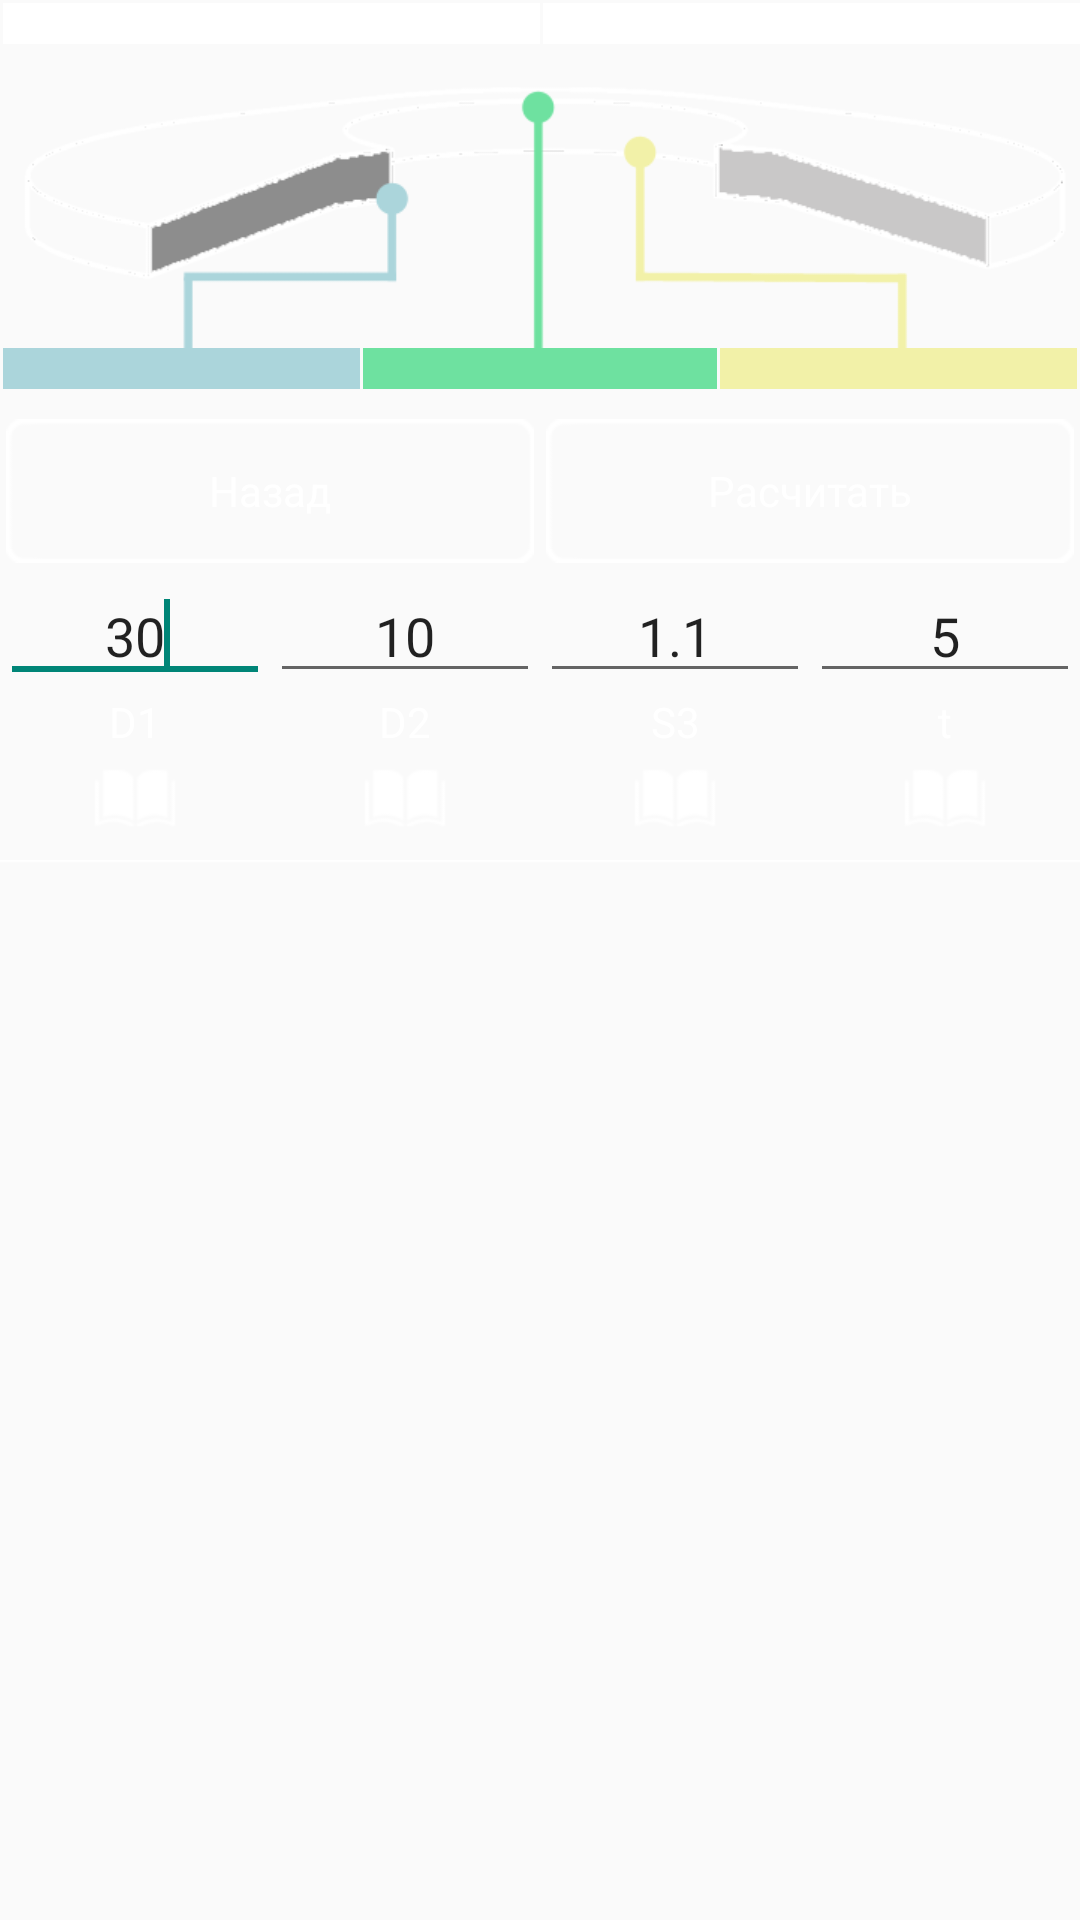

This screen was rendered from an Android layout file. Write that file and the resources it references.
<!-- AndroidManifest.xml: application theme AppTheme -->
<!-- res/layout/chamfer.xml -->
<?xml version="1.0" encoding="utf-8"?>
<ScrollView xmlns:android="http://schemas.android.com/apk/res/android"
    android:id="@+id/ScrollView1"
    style="@style/stileActivity"
    android:layout_width="match_parent"
    android:layout_height="match_parent"
    android:scrollbars="none" >

    <LinearLayout
        android:layout_width="match_parent"
        android:layout_height="wrap_content"
        android:orientation="vertical" >

        <LinearLayout
            android:id="@+id/ll2"
            android:layout_width="match_parent"
            android:layout_height="wrap_content" >

            <TextView
                android:id="@+id/tvF"
                android:layout_width="match_parent"
                android:layout_height="match_parent"
                android:layout_marginLeft="1dp"
                android:layout_marginTop="1dp"
                android:layout_weight="1"
                android:background="@color/white_color"
                android:gravity="center_horizontal"
                android:textSize="10sp" />

            <TextView
                android:id="@+id/tvC"
                android:layout_width="match_parent"
                android:layout_height="match_parent"
                android:layout_marginLeft="1dp"
                android:layout_marginTop="1dp"
                android:layout_weight="1"
                android:background="@color/white_color"
                android:gravity="center_horizontal"
                android:textSize="10sp" />
        </LinearLayout>

        <RelativeLayout
            android:id="@+id/RelativeLayout1"
            android:layout_width="match_parent"
            android:layout_height="wrap_content"
            android:orientation="vertical" >

            <ImageView
                android:id="@+id/imageView6"
                android:layout_width="match_parent"
                android:layout_height="wrap_content"
                android:layout_centerHorizontal="true"
                android:layout_gravity="center_horizontal"
                android:adjustViewBounds="true"
                android:contentDescription="ss"
                android:src="@drawable/maket_1" />

            <LinearLayout
                android:id="@+id/ll1"
                android:layout_width="match_parent"
                android:layout_height="wrap_content"
                android:layout_alignParentBottom="false"
                android:layout_alignParentLeft="false"
                android:layout_below="@id/imageView6"
                android:layout_centerHorizontal="true" >

                <TextView
                    android:id="@+id/tvS1"
                    android:layout_width="match_parent"
                    android:layout_height="match_parent"
                    android:layout_marginLeft="1dp"
                    android:layout_weight="1"
                    android:background="@color/first_line"
                    android:gravity="center_horizontal"
                    android:textSize="10sp" />

                <TextView
                    android:id="@+id/tvS2"
                    android:layout_width="match_parent"
                    android:layout_height="match_parent"
                    android:layout_marginLeft="1dp"
                    android:layout_marginRight="1dp"
                    android:layout_weight="1"
                    android:background="@color/second_line"
                    android:gravity="center_horizontal"
                    android:textSize="10sp" />

                <TextView
                    android:id="@+id/tvS3"
                    android:layout_width="match_parent"
                    android:layout_height="match_parent"
                    android:layout_marginRight="1dp"
                    android:layout_weight="1"
                    android:background="@color/third_line"
                    android:gravity="center_horizontal"
                    android:textSize="10sp" />

            </LinearLayout>

        </RelativeLayout>

        <LinearLayout
            android:layout_width="match_parent"
            android:layout_height="wrap_content"
            android:layout_marginTop="8dp" >

            <Button
                android:id="@+id/btnBack"
                android:layout_width="match_parent"
                android:layout_height="48dp"
                android:layout_margin="2dp"
                android:layout_weight="1"
                android:text="Назад" />

            <Button
                android:id="@+id/btnSolve"
                android:layout_width="match_parent"
                android:layout_height="48dp"
                android:layout_margin="2dp"
                android:layout_weight="1"
                android:text="Расчитать" />
        </LinearLayout>

        <TableLayout
            android:layout_width="match_parent"
            android:layout_height="wrap_content" >

            <TableRow
                android:id="@+id/tableRow1"
                android:layout_width="wrap_content"
                android:layout_height="wrap_content" >

                <EditText
                    android:id="@+id/etD"
                    android:layout_width="wrap_content"
                    android:layout_height="wrap_content"
                    android:layout_weight="1"
                    android:ems="10"
                    android:gravity="center_horizontal"
                    android:inputType="numberDecimal"
                    android:text="30" >

                    <requestFocus />
                </EditText>

                <EditText
                    android:id="@+id/etd"
                    android:layout_width="wrap_content"
                    android:layout_height="wrap_content"
                    android:layout_weight="1"
                    android:ems="10"
                    android:gravity="center_horizontal"
                    android:inputType="numberDecimal"
                    android:text="10" />

                <EditText
                    android:id="@+id/etMaxDef"
                    android:layout_width="wrap_content"
                    android:layout_height="wrap_content"
                    android:layout_weight="1"
                    android:ems="10"
                    android:gravity="center_horizontal"
                    android:inputType="numberDecimal"
                    android:text="1.1" />

                <EditText
                    android:id="@+id/ett"
                    android:layout_width="wrap_content"
                    android:layout_height="wrap_content"
                    android:layout_weight="1"
                    android:ems="10"
                    android:gravity="center_horizontal"
                    android:inputType="numberDecimal"
                    android:text="5" />

            </TableRow>

            <TableRow
                android:id="@+id/tableRow2"
                android:layout_width="wrap_content"
                android:layout_height="wrap_content" >

                <TextView
                    android:id="@+id/textView1"
                    android:layout_width="wrap_content"
                    android:layout_height="wrap_content"
                    android:layout_weight="1"
                    android:gravity="center_horizontal"
                    android:text="D1"
                    android:textColor="@color/white_color" />

                <TextView
                    android:id="@+id/textView2"
                    android:layout_width="wrap_content"
                    android:layout_height="wrap_content"
                    android:layout_weight="1"
                    android:gravity="center_horizontal"
                    android:hint="@color/white_color"
                    android:text="D2"
                    android:textColor="@color/white_color" />

                <TextView
                    android:id="@+id/textView3"
                    android:layout_width="wrap_content"
                    android:layout_height="wrap_content"
                    android:layout_weight="1"
                    android:gravity="center_horizontal"
                    android:text="S3"
                    android:textColor="@color/white_color"
                    android:textColorHint="@color/white_color" />

                <TextView
                    android:id="@+id/textView4"
                    android:layout_width="wrap_content"
                    android:layout_height="wrap_content"
                    android:layout_weight="1"
                    android:gravity="center_horizontal"
                    android:text="t"
                    android:textColor="@color/white_color" />
            </TableRow>

            <TableRow
                android:id="@+id/tableRow3"
                android:layout_width="wrap_content"
                android:layout_height="wrap_content" >

                <ImageView
                    android:id="@+id/imageView1"
                    android:layout_width="wrap_content"
                    android:layout_height="wrap_content"
                    android:layout_weight="1"
                    android:src="@drawable/q_mark_off" />

                <ImageView
                    android:id="@+id/imageView2"
                    android:layout_width="wrap_content"
                    android:layout_height="wrap_content"
                    android:layout_weight="1"
                    android:src="@drawable/q_mark_off" />

                <ImageView
                    android:id="@+id/imageView3"
                    android:layout_width="wrap_content"
                    android:layout_height="wrap_content"
                    android:layout_weight="1"
                    android:src="@drawable/q_mark_off" />

                <ImageView
                    android:id="@+id/imageView4"
                    android:layout_width="wrap_content"
                    android:layout_height="wrap_content"
                    android:layout_weight="1"
                    android:src="@drawable/q_mark_off" />
            </TableRow>

            <ImageView
                android:id="@+id/imageView5"
                android:layout_width="wrap_content"
                android:layout_height="wrap_content"
                android:layout_marginBottom="4dp"
                android:layout_marginTop="4dp"
                android:background="@drawable/hr" />
        </TableLayout>
    </LinearLayout>

</ScrollView>
<!-- resources referenced by this layout -->
<resources>
  <color name="first_line">#abd5db</color>
  <color name="second_line">#6ee1a0</color>
  <color name="third_line">#f2f1a8</color>
  <color name="white_color">#FFFFFF</color>
  <!-- drawable maket_1: png bitmap (drawable, 21266 bytes) -->
  <!-- drawable q_mark_off: png bitmap (drawable-hdpi, 3503 bytes) -->
  <style name="stileActivity">
          <item name="android:background">@drawable/background1</item>
        </style>
  <style name="AppTheme" parent="AppBaseTheme">
          
      <item name="android:buttonStyle">@style/styleButton</item>
      
      </style>
  <style name="AppBaseTheme" parent="Theme.AppCompat.Light">
          
      </style>
  <style name="styleButton" parent="AppBaseTheme">
          <item name="android:background">@drawable/btn_selector</item>
          <item name="android:layout_margin">4dp</item>
          <item name="android:padding">4dp</item>
  		<item name="android:gravity">center</item>    
  		<item name="android:layout_height">48dp</item>
          <item name="android:textColor">@color/text_selector</item>
          
      </style>
  <!-- drawable btn_selector (drawable-hdpi) -->
  <?xml version="1.0" encoding="utf-8"?>
  <selector xmlns:android="http://schemas.android.com/apk/res/android" >
      <item android:drawable="@drawable/btn_on" android:state_pressed="true"/>
      <item android:drawable="@drawable/btn_off"/>
      
  
  </selector>
</resources>
